Run: headless pygame with SDL's dummy video driver; simulated clock (each Clock.tick advances the game by its frame time, no real sleeping); random seed 0; keys injected as events and as key.get_pressed() state; no mouse input.
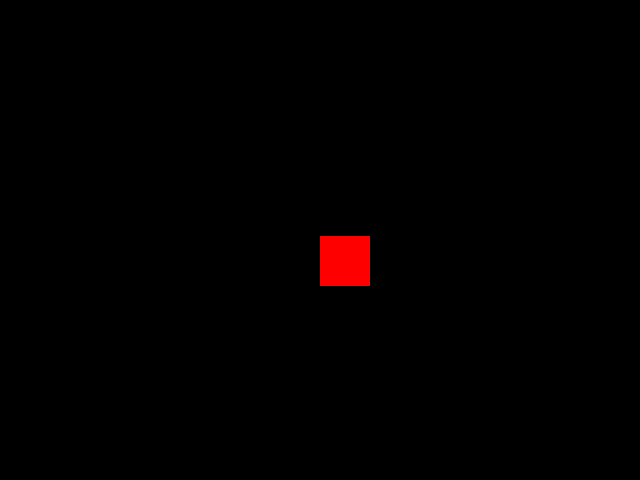
Frame 1 of 4 · flips 1–60 · no input
Frame 2 of 4 · flips 61–180 · tapped SPACE, RETURN · held RIGHT (→), D · screen unchanged from frame 1, image omitted
Frame 3 of 4 · flips 181–300 · held DOWN (↓), S · screen unchanged from frame 2, image omitted
Frame 4 of 4 · flips 301–420 · held LEFT (←), A, UP (↑), W · screen unchanged from frame 3, image omitted

The pygame program that drew these frames:

import pygame
from pygame.locals import *
from sys import exit 

pygame.init()
pygame.display.set_caption("Vac-Man.exe")

larguraTela = 640
alturaTela = 480
#aqui abaixo definimos as variáveis de movimentação dos objetos
eixoX = larguraTela/2 #vai fazer o objeto aparecer no meio da tela (mas dá pra colocar onde quiser)
eixoY = 0 #vai fazer com que o objeto surja a partir do eixo Y = 0 (canto superior no caso do Pygame)

tela = pygame.display.set_mode((larguraTela, alturaTela))
relogio = pygame.time.Clock() #variável para controle da taxa frames, Importante para movimentação e velocidade dos objetos 

while True:
    relogio.tick(30) #define a quantidade de frames do jogo
    tela.fill((0,0,0)) #mantém a tela atrás do objeto "retângulo" preta, impedindo o erro que ocorre na declaração da linha 24 (abaixo)
    for event in pygame.event.get():
        if event.type == QUIT:
            pygame.quit()
            exit()
            
    pygame.draw.rect(tela, (255,0,0), (eixoX, eixoY, 50, 50)) #definimos as posções X e Y do objeto com o valor das variáveis de eixoX e eixoY 
    if eixoY == alturaTela: #definição de movimentos automáticos
        eixoY = 0
    eixoY += 4 #a cada interação do loop principal, a variável eixoY recebe ela + (quantidade) --> o valor colocado pode definir a velocidade do obj. também
    
    pygame.display.update()
